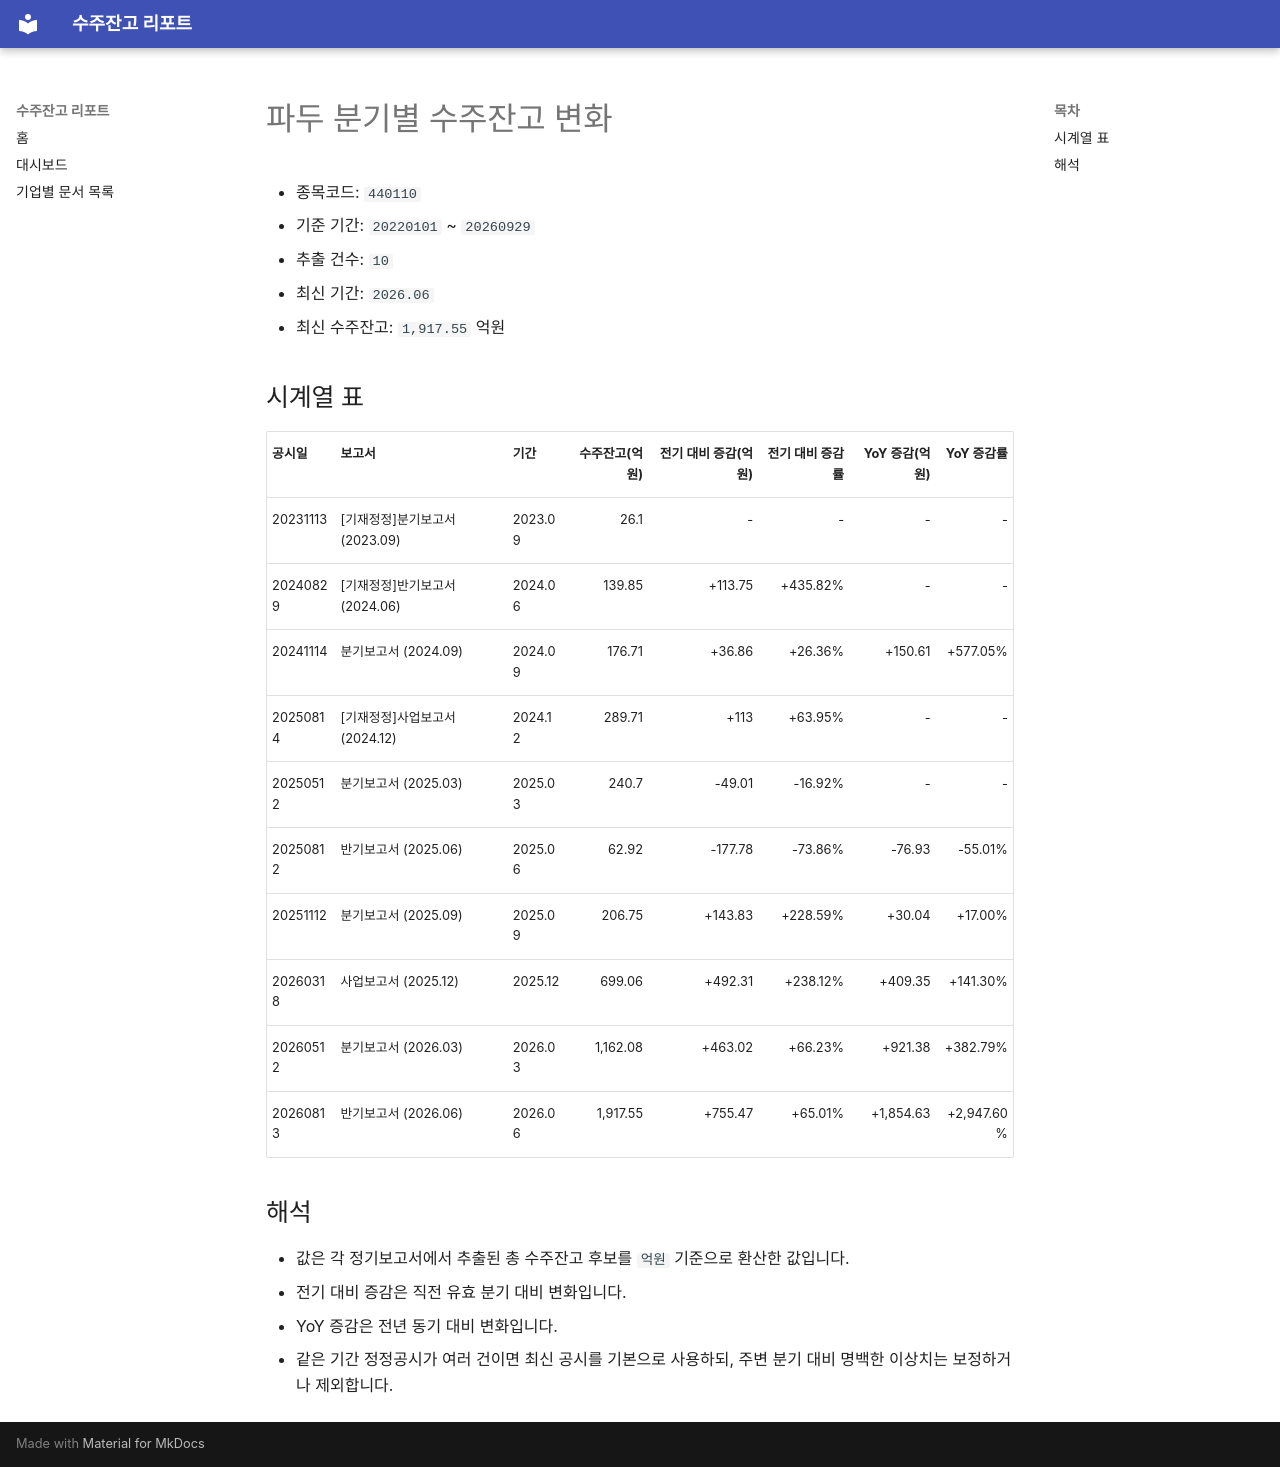

repository: agent-jaden/order-backlog-dashboard · page: companies/파두_수주잔고(440110)/index.html · generator: mkdocs

# 파두 분기별 수주잔고 변화

- 종목코드: `440110`
- 기준 기간: `20220101` ~ `20260929`
- 추출 건수: `10`
- 최신 기간: `2026.06`
- 최신 수주잔고: `1,917.55` 억원

## 시계열 표

| 공시일 | 보고서 | 기간 | 수주잔고(억원) | 전기 대비 증감(억원) | 전기 대비 증감률 | YoY 증감(억원) | YoY 증감률 |
| --- | --- | --- | ---: | ---: | ---: | ---: | ---: |
| 20231113 | [기재정정]분기보고서 (2023.09) | 2023.09 | 26.1 | - | - | - | - |
| 20240829 | [기재정정]반기보고서 (2024.06) | 2024.06 | 139.85 | +113.75 | +435.82% | - | - |
| 20241114 | 분기보고서 (2024.09) | 2024.09 | 176.71 | +36.86 | +26.36% | +150.61 | +577.05% |
| 20250814 | [기재정정]사업보고서 (2024.12) | 2024.12 | 289.71 | +113 | +63.95% | - | - |
| 20250512 | 분기보고서 (2025.03) | 2025.03 | 240.7 | -49.01 | -16.92% | - | - |
| 20250812 | 반기보고서 (2025.06) | 2025.06 | 62.92 | -177.78 | -73.86% | -76.93 | -55.01% |
| 20251112 | 분기보고서 (2025.09) | 2025.09 | 206.75 | +143.83 | +228.59% | +30.04 | +17.00% |
| 20260318 | 사업보고서 (2025.12) | 2025.12 | 699.06 | +492.31 | +238.12% | +409.35 | +141.30% |
| 20260512 | 분기보고서 (2026.03) | 2026.03 | 1,162.08 | +463.02 | +66.23% | +921.38 | +382.79% |
| 20260813 | 반기보고서 (2026.06) | 2026.06 | 1,917.55 | +755.47 | +65.01% | +1,854.63 | +2,947.60% |

## 해석

- 값은 각 정기보고서에서 추출된 총 수주잔고 후보를 `억원` 기준으로 환산한 값입니다.
- 전기 대비 증감은 직전 유효 분기 대비 변화입니다.
- YoY 증감은 전년 동기 대비 변화입니다.
- 같은 기간 정정공시가 여러 건이면 최신 공시를 기본으로 사용하되, 주변 분기 대비 명백한 이상치는 보정하거나 제외합니다.
